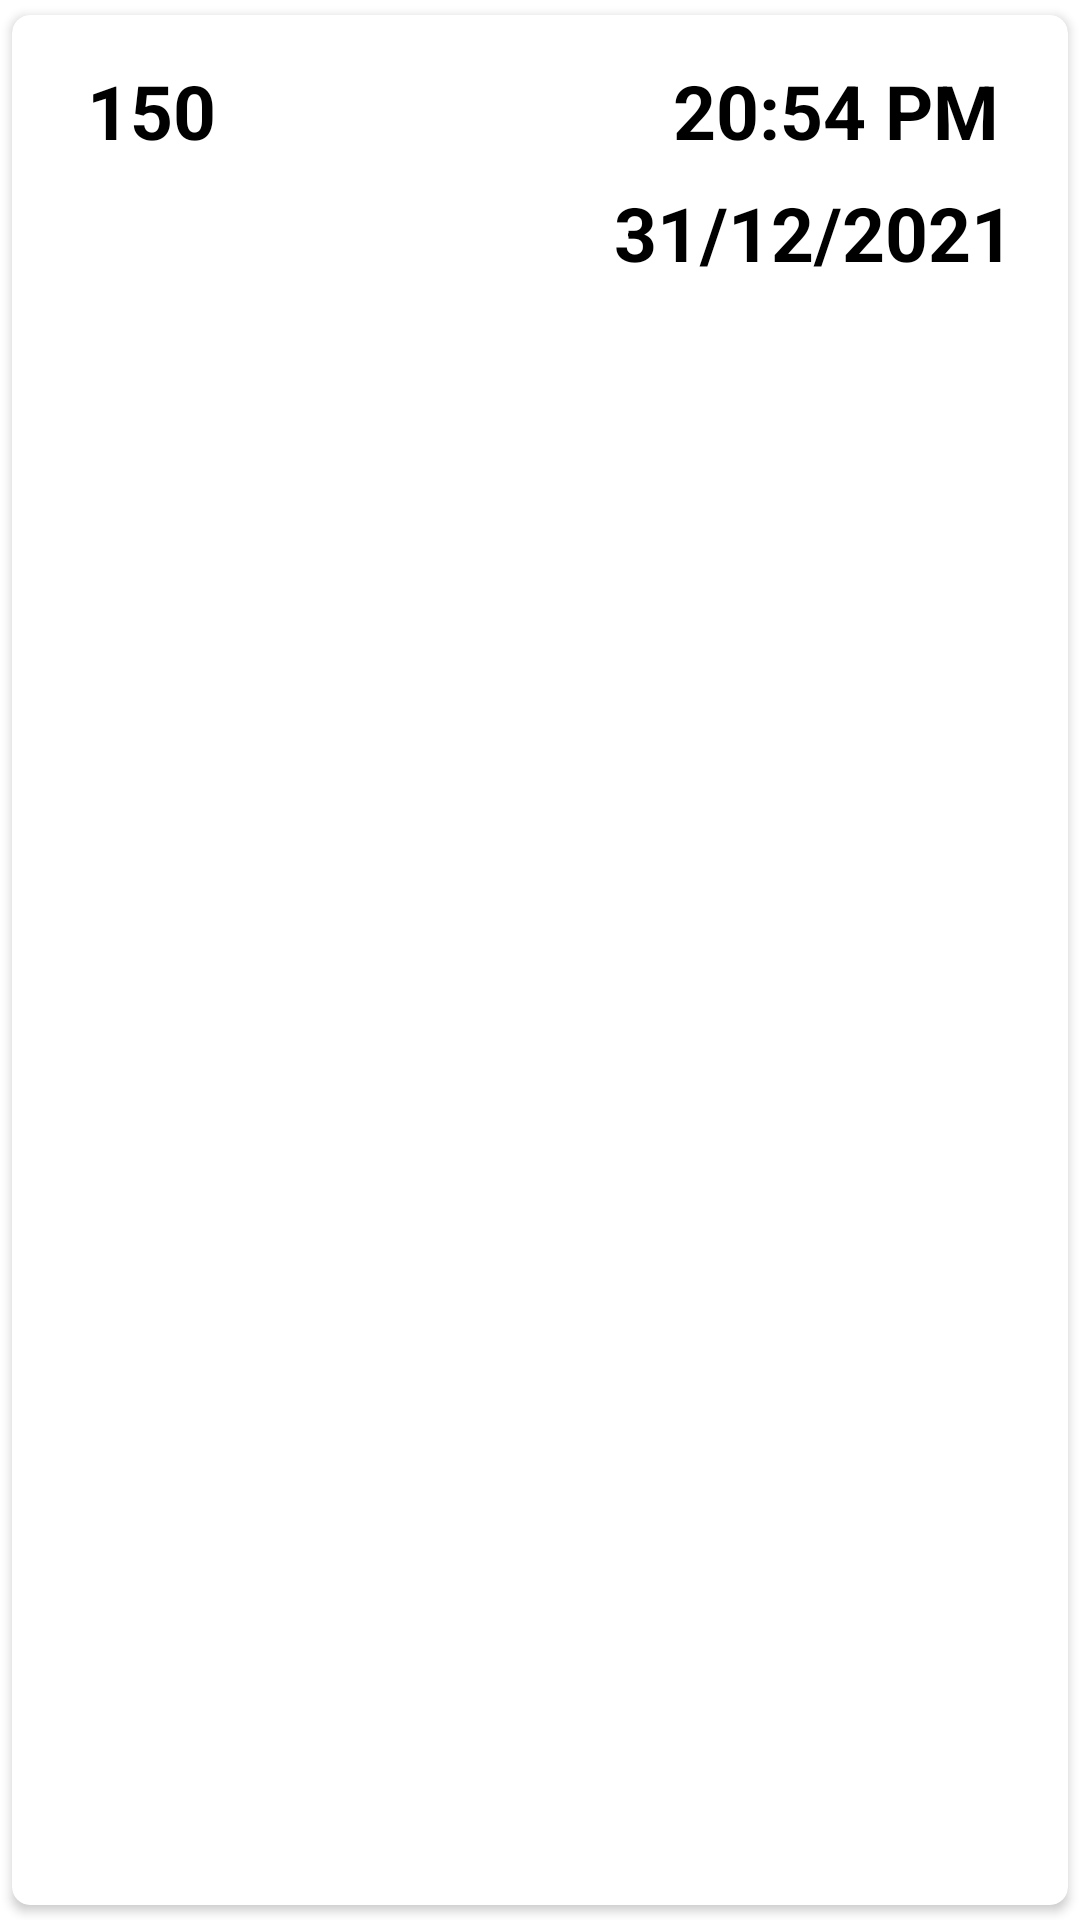

Write the Android layout XML for this screen, with the resource values it uses.
<!-- AndroidManifest.xml: application theme Theme.Glucoz -->
<!-- res/layout/glycemie_item.xml -->
<?xml version="1.0" encoding="utf-8"?>
<androidx.cardview.widget.CardView
    xmlns:android="http://schemas.android.com/apk/res/android"
    android:layout_width="match_parent"
    android:layout_height="wrap_content"
    xmlns:app="http://schemas.android.com/apk/res-auto"
    app:cardCornerRadius="6dp"
    android:elevation="6dp"
    app:cardUseCompatPadding="true"
    >

    <RelativeLayout
        android:layout_width="match_parent"
        android:layout_height="wrap_content"
        android:padding="15dp">

        <TextView
            android:layout_width="match_parent"
            android:layout_height="wrap_content"
            android:id="@+id/historiqueG"
            android:text="150"
            android:textStyle="bold"
            android:textSize="25sp"
            android:textColor="#000"
            android:layout_marginLeft="10dp"
            />

        <TextView
            android:id="@+id/heureG"
            android:layout_width="match_parent"
            android:layout_height="wrap_content"
            android:layout_marginLeft="-117dp"

            android:layout_toRightOf="@+id/historiqueG"
            android:text="20:54 PM"
            android:textColor="#000"
            android:textSize="25sp"
            android:textStyle="bold" />

        <TextView
            android:id="@+id/dateG"
            android:layout_width="160dp"
            android:layout_height="62dp"
            android:layout_below="@+id/heureG"
            android:layout_alignEnd="@+id/historiqueG"
            android:layout_marginLeft="200dp"
            android:layout_marginTop="7dp"
            android:layout_marginEnd="-24dp"
            android:text="31/12/2021"
            android:textColor="#000"
            android:textSize="25sp"
            android:textStyle="bold" />
    </RelativeLayout>

</androidx.cardview.widget.CardView>
<!-- resources referenced by this layout -->
<resources>
  <style name="Theme.Glucoz" parent="Theme.MaterialComponents.DayNight.DarkActionBar">
          
          <item name="colorPrimary">@color/purple_500</item>
          <item name="colorPrimaryVariant">@color/purple_700</item>
          <item name="colorOnPrimary">@color/white</item>
          
          <item name="colorSecondary">@color/teal_200</item>
          <item name="colorSecondaryVariant">@color/teal_700</item>
          <item name="colorOnSecondary">@color/black</item>
          
          <item name="android:statusBarColor" tools:targetApi="l">?attr/colorPrimaryVariant</item>
          
      </style>
  <color name="purple_500">#6D66D1</color>
  <color name="purple_700">#827EB9</color>
  <color name="white">#FFFFFFFF</color>
  <color name="teal_200">#FF03DAC5</color>
  <color name="teal_700">#FF018786</color>
  <color name="black">#FF000000</color>
</resources>
